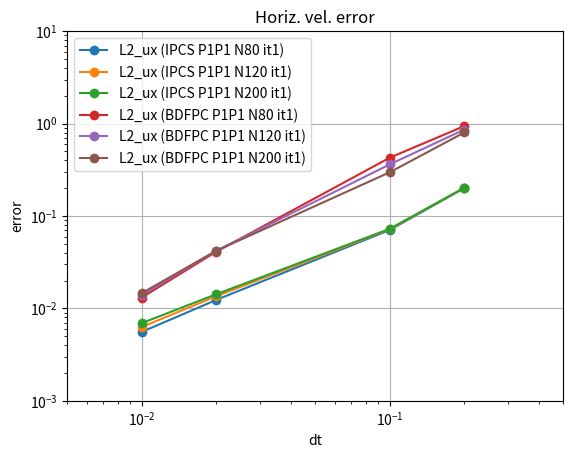
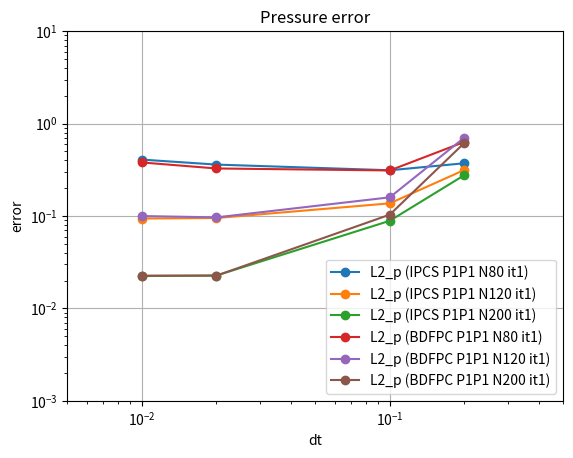

Source code (Python) for these figures, in order:

import numpy as np
import matplotlib.pyplot as plt


dt = [0.2, 0.1, 0.02, 0.01]

# IPCS P1P1 (N=80) (it=1)
L2_ux_N80 = [2.005465e-01, 7.067774e-02, 1.238817e-02, 5.570317e-03]
L2_p_N80  = [3.725475e-01, 3.127366e-01, 3.602970e-01, 4.079875e-01]
plt.figure(1)
plt.loglog(dt,L2_ux_N80,'o-', label='L2_ux (IPCS P1P1 N80 it1)')
plt.figure(2)
plt.loglog(dt,L2_p_N80,'o-', label='L2_p (IPCS P1P1 N80 it1)')

# IPCS P1P1 (N=120) (it=1)
L2_ux_N120 = [2.020160e-01, 7.199808e-02, 1.356848e-02, 6.297747e-03]
L2_p_N120  = [3.154901e-01, 1.371685e-01, 9.512440e-02, 9.393075e-02]
plt.figure(1)
plt.loglog(dt,L2_ux_N120,'o-', label='L2_ux (IPCS P1P1 N120 it1)')
plt.figure(2)
plt.loglog(dt,L2_p_N120,'o-', label='L2_p (IPCS P1P1 N120 it1)')

# IPCS P1P1 (N=200) (it=1)
L2_ux_N200 = [2.027891e-01, 7.269368e-02, 1.427567e-02,6.934438e-03]
L2_p_N200  = [2.774642e-01, 8.881414e-02, 2.271255e-02,2.239097e-02]
plt.figure(1)
plt.loglog(dt,L2_ux_N200,'o-', label='L2_ux (IPCS P1P1 N200 it1)')
plt.figure(2)
plt.loglog(dt,L2_p_N200,'o-', label='L2_p (IPCS P1P1 N200 it1)')





# BDFPC P1P1 (N=80) (it=1)
L2_ux_N80 = [9.413675e-01,4.279604e-01,4.124491e-02,1.311806e-02]
L2_p_N80  = [6.342218e-01,3.114048e-01,3.270598e-01,3.799542e-01]
plt.figure(1)
plt.loglog(dt,L2_ux_N80,'o-', label='L2_ux (BDFPC P1P1 N80 it1)')
plt.figure(2)
plt.loglog(dt,L2_p_N80,'o-', label='L2_p (BDFPC P1P1 N80 it1)')

# BDFPC P1P1 (N=120) (it=1)
L2_ux_N120 = [8.633667e-01,3.624945e-01,4.220501e-02,1.385250e-02]
L2_p_N120  = [7.072200e-01,1.593412e-01,9.667807e-02,9.992169e-02]
plt.figure(1)
plt.loglog(dt,L2_ux_N120,'o-', label='L2_ux (BDFPC P1P1 N120 it1)')
plt.figure(2)
plt.loglog(dt,L2_p_N120,'o-', label='L2_p (BDFPC P1P1 N120 it1)')

# BDFPC P1P1 (N=200) (it=1)
L2_ux_N200 = [8.027716e-01,2.978251e-01,4.216049e-02,1.463849e-02]
L2_p_N200  = [6.193281e-01,1.035083e-01,2.263918e-02,2.264149e-02]
plt.figure(1)
plt.loglog(dt,L2_ux_N200,'o-', label='L2_ux (BDFPC P1P1 N200 it1)')
plt.figure(2)
plt.loglog(dt,L2_p_N200,'o-', label='L2_p (BDFPC P1P1 N200 it1)')


plt.figure(1)
plt.grid(True)
plt.xlabel('dt')
plt.xlim(0.005, 0.5)
plt.ylabel('error')
plt.ylim(0.001, 10)
plt.title("Horiz. vel. error")
plt.legend()

plt.figure(2)
plt.grid(True)
plt.xlabel('dt')
plt.xlim(0.005, 0.5)
plt.ylabel('error')
plt.ylim(0.001, 10)
plt.title("Pressure error")
plt.legend()
plt.show()
